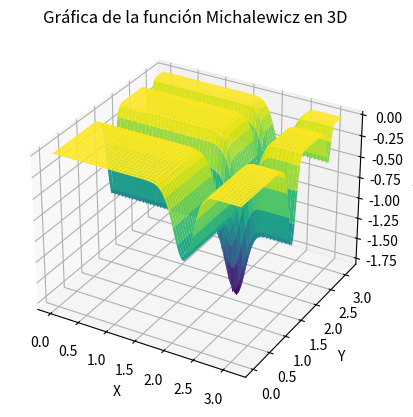

This chart was generated by the following Python code:
# -*- coding: utf-8 -*-
"""
Created on Fri Aug 25 16:03:37 2023

Tarea 3 - Funciones de prueba para optimización multimodal, multiobjetivo y multidimensional

@author: Dell
"""
import numpy as np  # Importa la biblioteca NumPy para manipulación numérica
import matplotlib.pyplot as plt  # Importa la biblioteca Matplotlib para visualización
from mpl_toolkits.mplot3d import Axes3D  # Importa la herramienta 3D de Matplotlib

# Crear datos de ejemplo: genera arreglos de valores X e Y, y crea una malla (grid) X-Y
x = np.linspace(0, np.pi, 100)  # Crea 100 valores equidistantes en el rango -5 a 5
y = np.linspace(0, np.pi, 100)
x, y = np.meshgrid(x, y)  # Crea una malla de valores X e Y para usar en la gráfica
# Parámetro de ajuste para la función de Michalewicz
M=20
# Calcula los valores Z para una superficie en función de los valores X e Y
z = -(np.sin(x) * np.sin((1 * x**2) / np.pi)**M) - (np.sin(y) * np.sin((2 * y**2) / np.pi)**M)

# Crear una figura en 3D
fig = plt.figure()  # Crea una figura para la gráfica
ax = fig.add_subplot(111, projection='3d')  # Agrega un subplot 3D a la figura

# Crear la gráfica de superficie
surface = ax.plot_surface(x, y, z, cmap='viridis')  # Crea la gráfica de superficie con colores viridis

# Agregar etiquetas y título
ax.set_xlabel('X')  # Agrega etiqueta al eje X
ax.set_ylabel('Y')  # Agrega etiqueta al eje Y
ax.set_zlabel('Z')  # Agrega etiqueta al eje Z
ax.set_title('Gráfica de la función Michalewicz en 3D')  # Agrega un título a la gráfica

# Mostrar la gráfica
plt.show()  # Muestra la gráfica en una ventana emergente